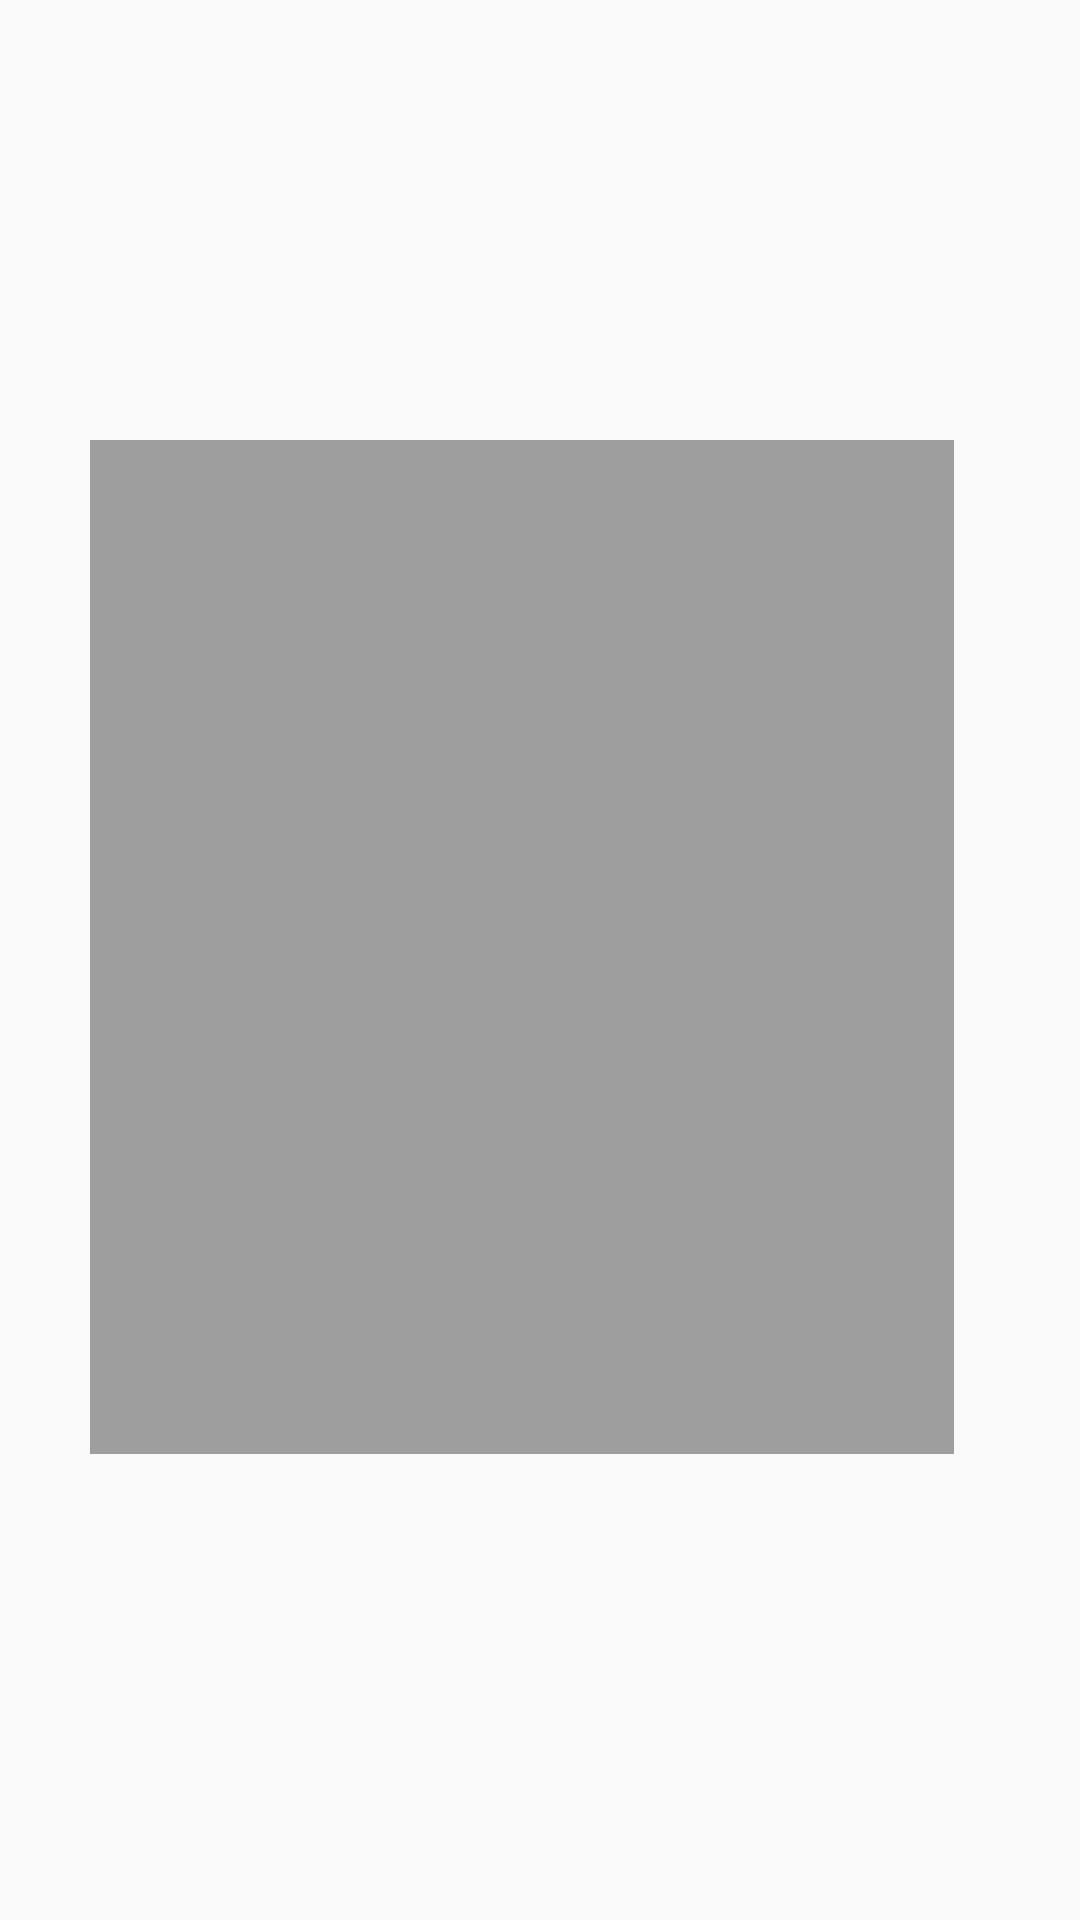

Write the Android layout XML for this screen, with the resource values it uses.
<!-- AndroidManifest.xml: application theme Theme.1904313ChooMinXi -->
<!-- res/layout/level1.xml -->
<?xml version="1.0" encoding="utf-8"?>
<androidx.constraintlayout.widget.ConstraintLayout
    xmlns:android="http://schemas.android.com/apk/res/android"
    xmlns:app="http://schemas.android.com/apk/res-auto"
    xmlns:tools="http://schemas.android.com/tools"
    android:layout_width="match_parent"
    android:layout_height="match_parent">

    <GridLayout
        android:id="@+id/Layout"
        android:layout_width="300dp"
        android:layout_height="347dp"
        app:layout_constraintBottom_toBottomOf="parent"
        app:layout_constraintEnd_toEndOf="parent"
        app:layout_constraintStart_toStartOf="parent"
        app:layout_constraintTop_toTopOf="parent">

        <View
            android:id="@+id/l1v1"
            android:layout_width="144dp"
            android:layout_height="169dp"
            android:background="#9E9E9E"
            android:translationZ="-100dp"
            />

        <View
            android:id="@+id/l1v2"
            android:layout_width="144dp"
            android:layout_height="169dp"
            android:background="#9E9E9E"
            android:gravity="center_horizontal"
            android:translationZ="-100dp"
             />

        <View
            android:id="@+id/l1v3"
            android:layout_width="144dp"
            android:layout_height="169dp"
            android:layout_row="1"
            android:layout_column="0"
            android:background="#9E9E9E"
            android:translationZ="-100dp"
             />

        <View
            android:id="@+id/l1v4"
            android:layout_width="144dp"
            android:layout_height="169dp"
            android:layout_row="1"
            android:layout_column="1"
            android:background="#9E9E9E"
            android:gravity="center_horizontal"
            android:translationZ="-100dp"
            />
    </GridLayout>

</androidx.constraintlayout.widget.ConstraintLayout>
<!-- resources referenced by this layout -->
<resources>
  <style name="Theme.1904313ChooMinXi" parent="Theme.AppCompat.Light.DarkActionBar">
          
          <item name="colorPrimary">@color/purple_500</item>
          <item name="colorPrimaryDark">@color/purple_700</item>
          <item name="colorAccent">@color/teal_200</item>
          
      </style>
  <!-- not gathered from this repository: default colours our renderer supplied (Android Studio template values) -->
  <color name="purple_500">#FF6200EE</color>
  <color name="purple_700">#FF3700B3</color>
  <color name="teal_200">#FF03DAC5</color>
</resources>
